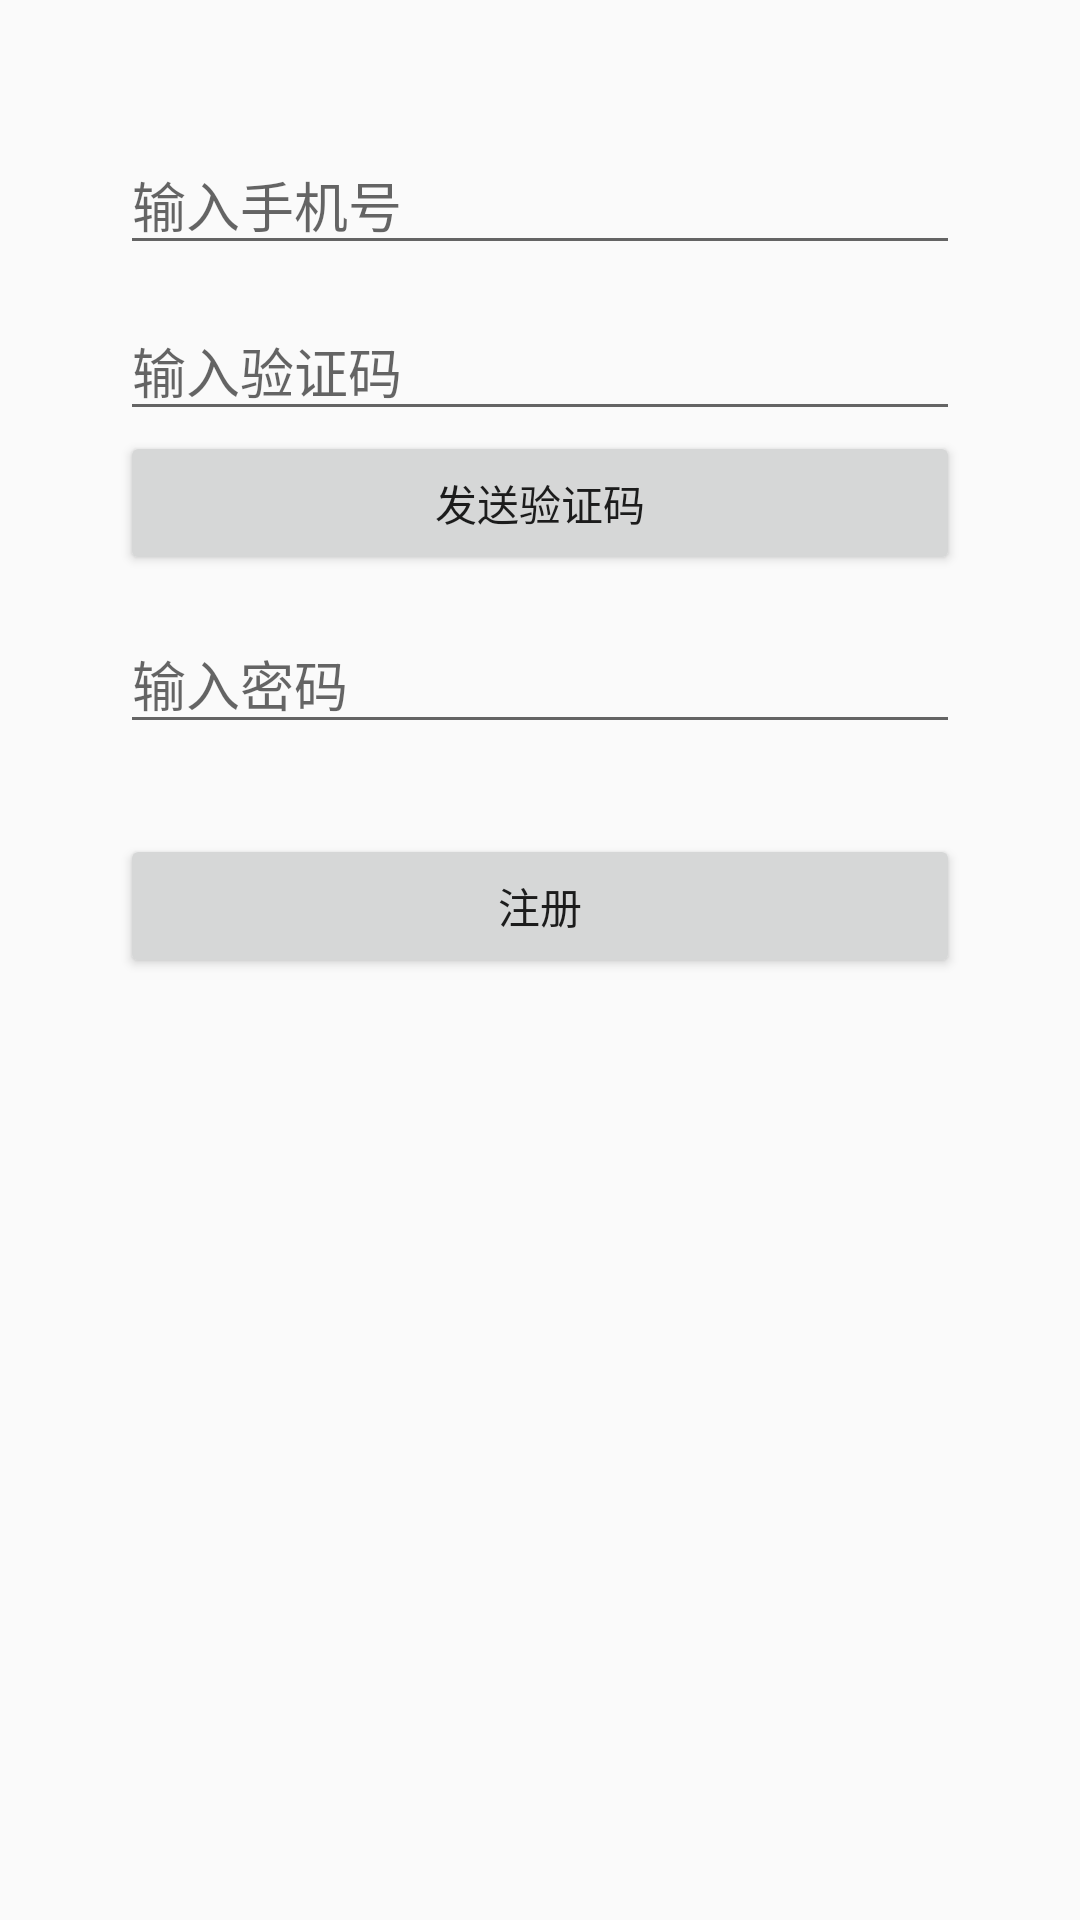

Here is an Android app screen rendered from its layout file. Give the layout XML and the strings, colors and styles it references.
<!-- AndroidManifest.xml: application theme AppTheme -->
<!-- res/layout/act_register.xml -->
<?xml version="1.0" encoding="utf-8"?>
<LinearLayout xmlns:android="http://schemas.android.com/apk/res/android"
    android:layout_width="match_parent"
    android:layout_height="match_parent"
    android:gravity="center_horizontal"
    android:orientation="vertical"
    android:paddingLeft="40dp"
    android:paddingRight="40dp">

    <EditText
        android:id="@+id/et_username"
        android:layout_width="match_parent"
        android:layout_height="wrap_content"
        android:layout_marginTop="45dp"
        android:hint="输入手机号"
        android:inputType="phone" />

    <EditText
        android:id="@+id/et_verify_code"
        android:layout_width="match_parent"
        android:layout_height="wrap_content"
        android:layout_marginTop="12dp"
        android:hint="输入验证码"
        android:inputType="number" />

    <Button
        android:id="@+id/btn_send_code"
        android:layout_width="match_parent"
        android:layout_height="wrap_content"
        android:text="发送验证码" />

    <EditText
        android:id="@+id/et_password"
        android:layout_width="match_parent"
        android:layout_height="wrap_content"
        android:layout_marginTop="13dp"
        android:hint="输入密码"
        android:inputType="textPassword" />

    <Button
        android:id="@+id/btn_register"
        android:layout_width="match_parent"
        android:layout_height="wrap_content"
        android:layout_marginTop="30dp"
        android:text="注册" />
</LinearLayout>
<!-- resources referenced by this layout -->
<resources>
  <style name="AppTheme" parent="Theme.AppCompat.Light.DarkActionBar">
          
          <item name="colorPrimary">@color/colorPrimary</item>
          <item name="colorPrimaryDark">@color/colorPrimaryDark</item>
          <item name="colorAccent">@color/colorAccent</item>
      </style>
  <color name="colorPrimary">#3F51B5</color>
  <color name="colorPrimaryDark">#303F9F</color>
  <color name="colorAccent">#FF4081</color>
</resources>
